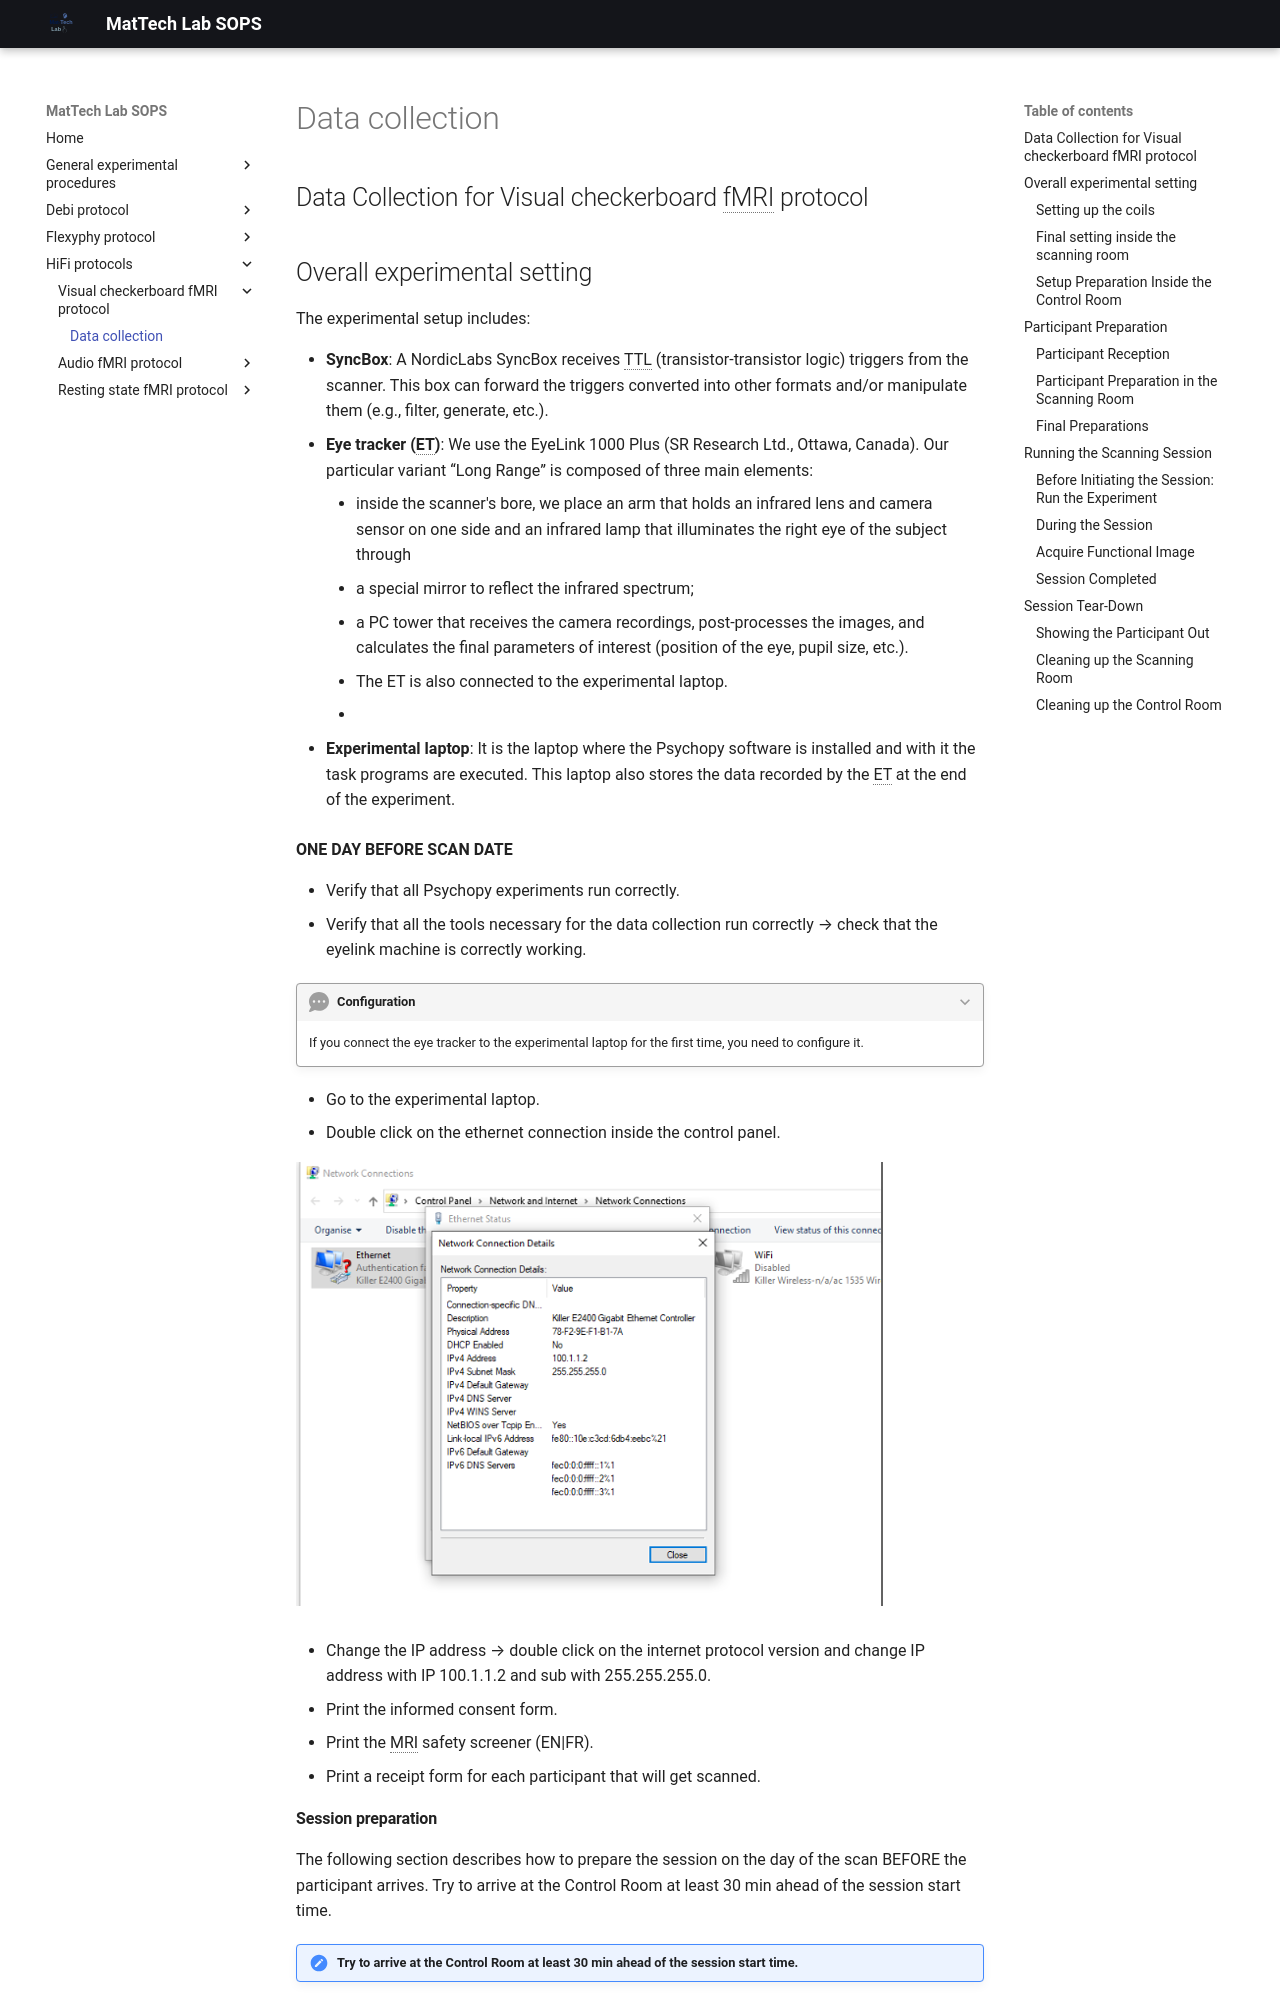

repository: MattechLab/sops · page: hifi/visual/data-collection_visuo/index.html · generator: mkdocs

## Data Collection for Visual checkerboard fMRI protocol

## Overall experimental setting

The experimental setup includes:

- **SyncBox**: A NordicLabs SyncBox receives TTL (transistor-transistor logic) triggers from the scanner. This box can forward the triggers converted into other formats and/or manipulate them (e.g., filter, generate, etc.).
- **Eye tracker (ET)**: We use the EyeLink 1000 Plus (SR Research Ltd., Ottawa, Canada). Our particular variant “Long Range” is composed of three main elements:
  <ul>
      <li>inside the scanner's bore, we place an arm that holds an infrared lens and camera sensor on one side and an infrared lamp that illuminates the right eye of the subject through</li>
      <li>a special mirror to reflect the infrared spectrum;</li>
      <li>a PC tower that receives the camera recordings, post-processes the images, and calculates the final parameters of interest (position of the eye, pupil size, etc.).</li>
       <li>The ET is also connected to the experimental laptop.<li>
    </ul>

- **Experimental laptop**: It is the laptop where the Psychopy software is installed and with it the task programs are executed. This laptop also stores the data recorded by the ET at the end of the experiment.

**ONE DAY BEFORE SCAN DATE**

- Verify that all Psychopy experiments run correctly.
- Verify that all the tools necessary for the data collection run correctly → check that the eyelink machine is correctly working.

???+ quote "Configuration"
     If you connect the eye tracker to the experimental laptop for the first time, you need to configure it.

- Go to the experimental laptop.
- Double click on the ethernet connection inside the control panel.

   ![control_panel1.png](../../assets/images/control_panel1.png "ET_system")

- Change the IP address → double click on the internet protocol version and change IP address with IP 100.1.1.2 and sub with 255.255.255.0.

- Print the informed consent form.
- Print the MRI safety screener (EN|FR).
- Print a receipt form for each participant that will get scanned.

#### Session preparation

The following section describes how to prepare the session on the day of the scan BEFORE the participant arrives. Try to arrive at the Control Room at least 30 min ahead of the session start time.
!!! caution "Try to arrive at the Control Room at least 30 min ahead of the session start time."

##### Setup Preparation Inside the Scanner room

- Memorize where the other tools for the recordings are to put those back in place at the end (coil, emergency button, ears cover).
